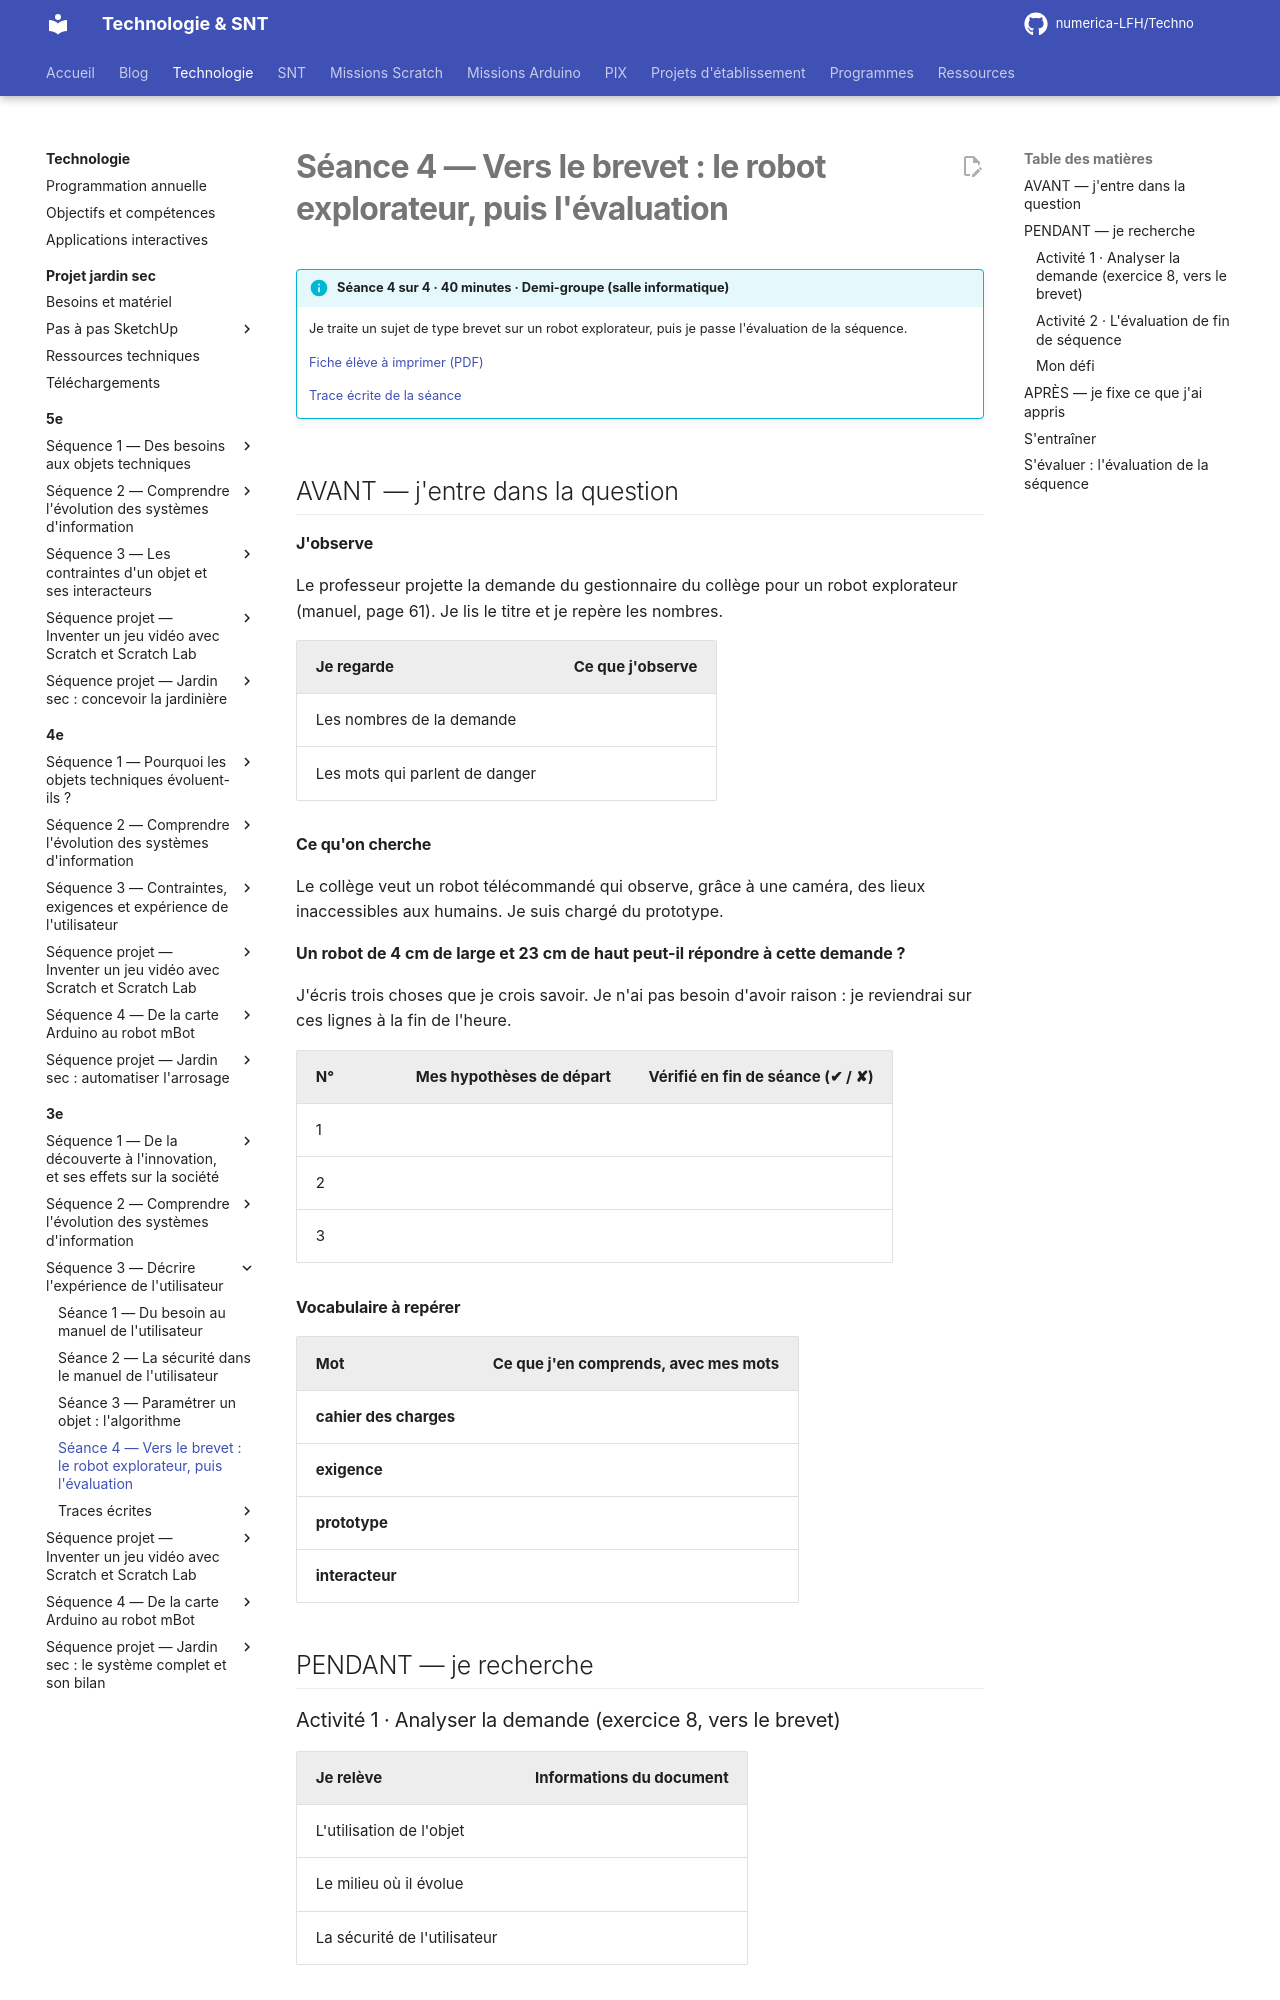

repository: numerica-LFH/Techno · page: technologie/3e/sequence-3/seance-4/index.html · generator: mkdocs

# Séance 4 — Vers le brevet : le robot explorateur, puis l'évaluation

!!! info "Séance 4 sur 4 · 40 minutes · Demi-groupe (salle informatique)"

    Je traite un sujet de type brevet sur un robot explorateur, puis je passe l'évaluation de la séquence.

    [Fiche élève à imprimer (PDF)](fiches/3e-seq3-seance4-eleve.pdf)

    [Trace écrite de la séance](trace-ecrite-seance-4.md)

## AVANT — j'entre dans la question

#### J'observe

Le professeur projette la demande du gestionnaire du collège pour un robot explorateur (manuel, page 61). Je lis le titre et je repère les nombres.

| Je regarde | Ce que j'observe |
|---|---|
| Les nombres de la demande |   |
| Les mots qui parlent de danger |   |

#### Ce qu'on cherche

Le collège veut un robot télécommandé qui observe, grâce à une caméra, des lieux inaccessibles aux humains. Je suis chargé du prototype.

**Un robot de 4 cm de large et 23 cm de haut peut-il répondre à cette demande ?**

J'écris trois choses que je crois savoir. Je n'ai pas besoin d'avoir raison : je reviendrai sur ces lignes à la fin de l'heure.

| N° | Mes hypothèses de départ | Vérifié en fin de séance (✔ / ✘) |
|---|---|---|
| 1 |   |   |
| 2 |   |   |
| 3 |   |   |

#### Vocabulaire à repérer

| Mot | Ce que j'en comprends, avec mes mots |
|---|---|
| **cahier des charges** |   |
| **exigence** |   |
| **prototype** |   |
| **interacteur** |   |

## PENDANT — je recherche

### Activité 1 · Analyser la demande (exercice 8, vers le brevet)

| Je relève | Informations du document |
|---|---|
| L'utilisation de l'objet |   |
| Le milieu où il évolue |   |
| La sécurité de l'utilisateur |   |

a\. Je cite trois interacteurs du robot et leur contrainte.

b\. Un premier prototype mesure 4 cm de large et 23 cm de haut. Peut-il convenir ? Je calcule et je justifie.
